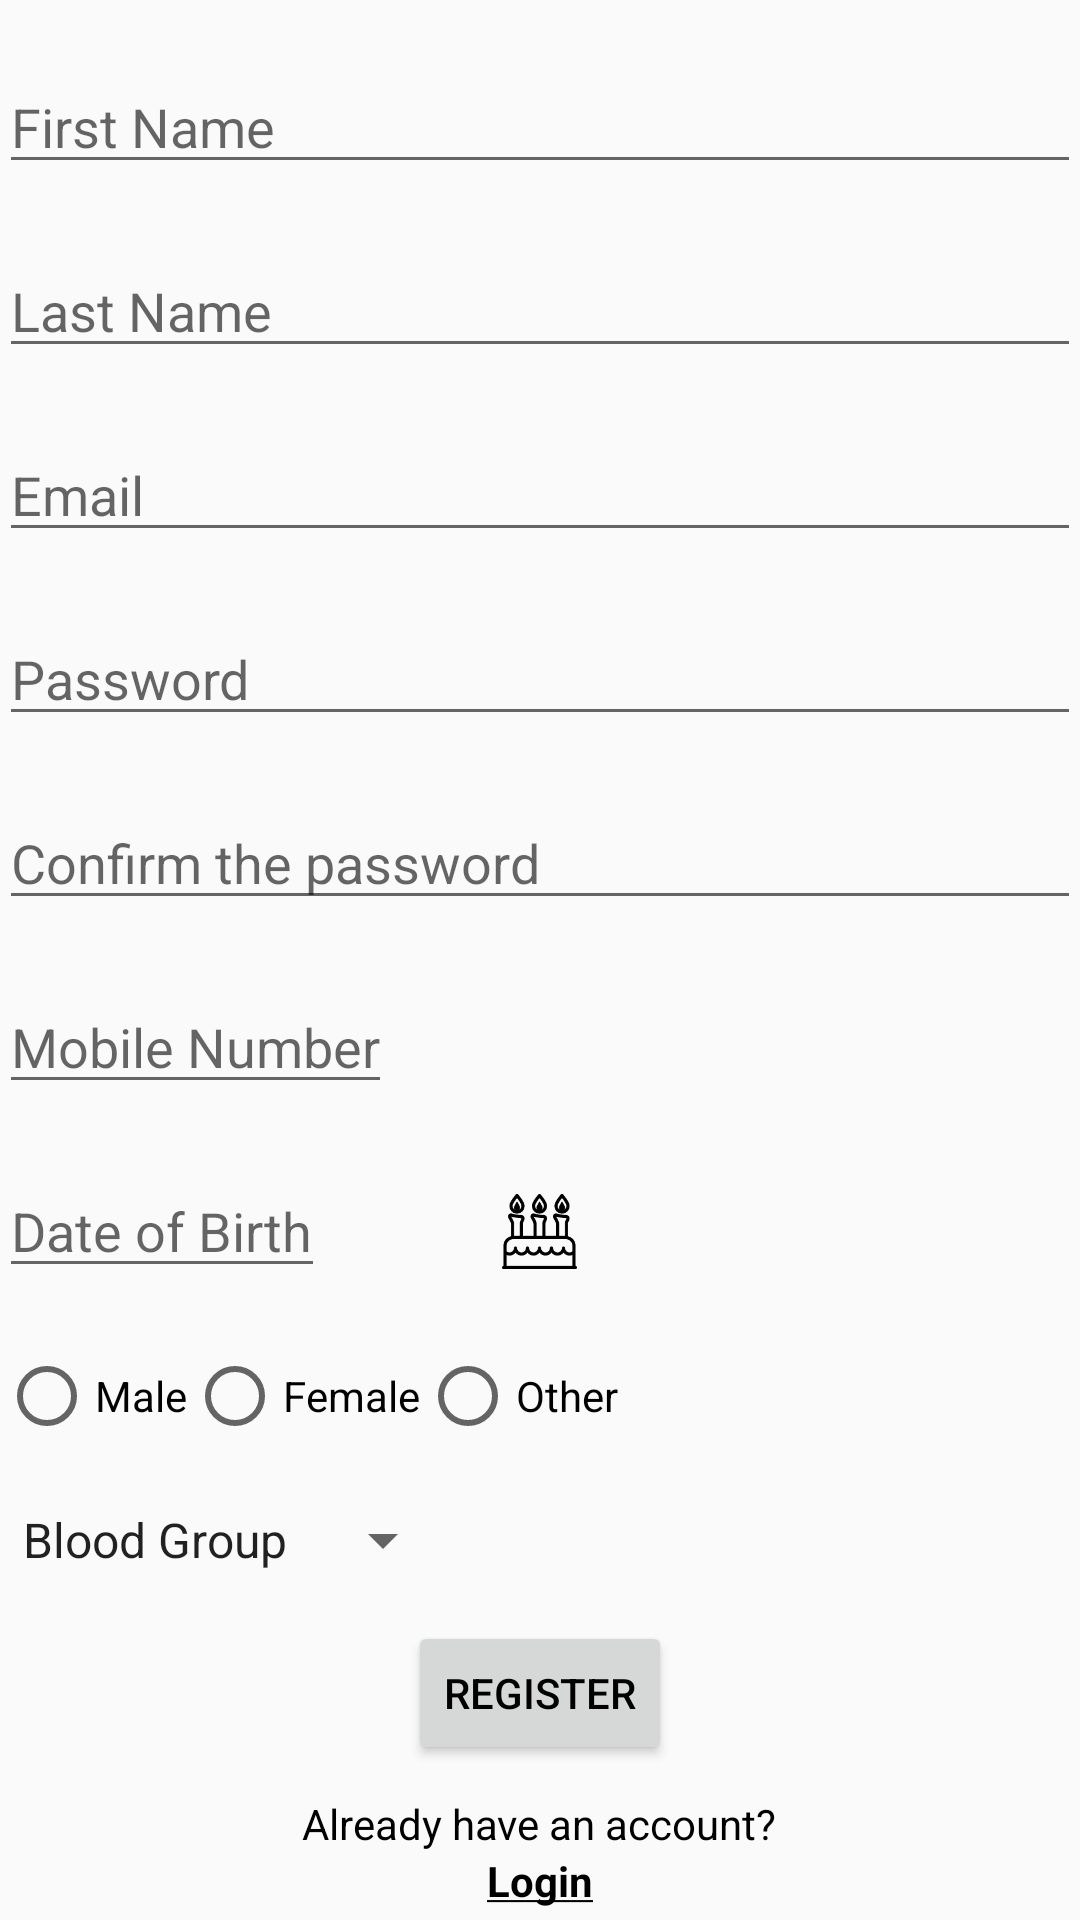

The Android layout XML behind this screen, and the referenced resources:
<!-- AndroidManifest.xml: application theme AppTheme -->
<!-- res/layout/activity_registration.xml -->
<ScrollView xmlns:android="http://schemas.android.com/apk/res/android"
    android:layout_width="match_parent"
    android:layout_height="match_parent"
    android:fillViewport="true" >

    <RelativeLayout xmlns:android="http://schemas.android.com/apk/res/android"
        xmlns:tools="http://schemas.android.com/tools"
        android:id="@+id/activity_registration"
        android:layout_width="match_parent"
        android:layout_height="match_parent"
        android:paddingBottom="@dimen/activity_vertical_margin"
        android:paddingLeft="@dimen/activity_horizontal_margin"
        android:paddingRight="@dimen/activity_horizontal_margin"
        android:paddingTop="@dimen/activity_vertical_margin"
        tools:context="com.example.mamanoha.bloodconnection.RegistrationActivity">

        <EditText
            android:id="@+id/firstName"
            android:layout_width="wrap_content"
            android:layout_height="wrap_content"
            android:hint="First Name"
            android:layout_alignParentStart="true"
            android:layout_marginTop="20dp"
            android:layout_alignParentEnd="true"
            android:maxLines="1"
            android:selectAllOnFocus="true" />

        <EditText
            android:id="@+id/lastName"
            android:layout_width="wrap_content"
            android:layout_height="wrap_content"
            android:layout_below="@+id/firstName"
            android:hint="Last Name"
            android:layout_alignParentStart="true"
            android:layout_marginTop="20dp"
            android:layout_alignParentEnd="true"
            android:maxLines="1"
            android:selectAllOnFocus="true" />

        <EditText
            android:id="@+id/username"
            android:layout_width="wrap_content"
            android:layout_height="wrap_content"
            android:layout_below="@+id/lastName"
            android:hint="@string/prompt_email"
            android:layout_alignParentStart="true"
            android:layout_marginTop="20dp"
            android:layout_alignParentEnd="true"
            android:maxLines="1"
            android:selectAllOnFocus="true" />

        <EditText
            android:id="@+id/password"
            android:layout_width="wrap_content"
            android:layout_height="wrap_content"
            android:layout_below="@+id/username"
            android:hint="Password"
            android:inputType="textPassword"
            android:layout_alignParentStart="true"
            android:layout_marginTop="20dp"
            android:layout_alignParentEnd="true"
            android:maxLines="1"
            android:selectAllOnFocus="true" />

        <EditText
            android:id="@+id/confirmpasscode"
            android:layout_width="wrap_content"
            android:layout_height="wrap_content"
            android:layout_below="@+id/password"
            android:hint="Confirm the password"
            android:inputType="textPassword"
            android:layout_alignParentStart="true"
            android:layout_marginTop="20dp"
            android:layout_alignParentEnd="true"
            android:maxLines="1"
            android:selectAllOnFocus="true" />

        <EditText
            android:id="@+id/phone"
            android:layout_width="wrap_content"
            android:layout_height="wrap_content"
            android:layout_below="@id/confirmpasscode"
            android:hint="Mobile Number"
            android:maxLines="1"
            android:maxLength="15"
            android:digits="0123456789+-()"
            android:selectAllOnFocus="true"
            android:layout_marginTop="20dp"
            android:layout_alignParentStart="true"/>

        <RelativeLayout
            android:layout_width="fill_parent"
            android:layout_height="match_parent"
            android:layout_below="@id/phone"
            android:orientation="vertical">
            <EditText
                android:id="@+id/dob"
                android:layout_width="wrap_content"
                android:layout_height="wrap_content"
                android:hint="Date of Birth"
                android:layout_marginTop="20dp"
                android:inputType="none"
                android:maxLines="1"
                android:selectAllOnFocus="true" />

            <Button
                android:layout_width="25dp"
                android:layout_height="25dp"
                android:background="@drawable/birthday_icon"
                android:onClick="showDatePickerDialog"
                android:layout_marginTop="30dp"
                android:layout_centerHorizontal="true"/>
            <RadioGroup
                xmlns:android="http://schemas.android.com/apk/res/android"
                android:layout_width="fill_parent"
                android:layout_below="@id/dob"
                android:layout_height="wrap_content"
                android:layout_alignParentLeft="true"
                android:layout_marginTop="20dp"
                android:id="@+id/gendergroup"
                android:orientation="horizontal">
                <RadioButton
                    android:id="@+id/male"
                    android:layout_width="wrap_content"
                    android:layout_height="wrap_content"
                    android:text="Male"
                    android:onClick="onRadioButtonClicked"
                    />
                <RadioButton
                    android:id="@+id/female"
                    android:layout_width="wrap_content"
                    android:layout_height="wrap_content"
                    android:text="Female"
                    android:onClick="onRadioButtonClicked"
                    />
                <RadioButton
                    android:id="@+id/other"
                    android:layout_width="wrap_content"
                    android:layout_height="wrap_content"
                    android:text="Other"
                    android:onClick="onRadioButtonClicked"
                    />
            </RadioGroup>

            <Spinner
                android:id="@+id/bloodspinner"
                android:layout_width="wrap_content"
                android:layout_height="wrap_content"
                android:layout_below="@id/gendergroup"
                android:layout_marginTop="20dp"
                android:entries="@array/bloodgroups"
                android:spinnerMode="dialog"
                android:prompt="@string/blood"
                >
            </Spinner>

            <Button
                android:layout_width="wrap_content"
                android:layout_height="wrap_content"
                android:layout_centerHorizontal="true"
                android:id="@+id/Register"
                android:layout_marginTop="15dp"
                android:text="Register"
                android:onClick="register"
                android:textColor="#000000"
                android:layout_below="@+id/bloodspinner"
                />
            <TextView
                android:layout_width="wrap_content"
                android:layout_height="wrap_content"
                android:id="@+id/logintext"
                android:layout_marginTop="10dp"
                android:text="Already have an account?"
                android:textColor="#000000"
                android:layout_below="@+id/Register"
                android:layout_centerHorizontal="true"/>
            <TextView
                android:layout_width="wrap_content"
                android:layout_height="wrap_content"
                android:id="@+id/loginlink"
                android:layout_below="@+id/logintext"
                android:layout_centerHorizontal="true"
                android:text="@string/loginlink"
                android:textColor="#000000"
                />

        </RelativeLayout>

    </RelativeLayout>

</ScrollView>
<!-- resources referenced by this layout -->
<resources>
  <string-array name="bloodgroups">
          <item><b>Blood Group</b></item>
          <item>A+</item>
          <item>A-</item>
          <item>B+</item>
          <item>B-</item>
          <item>AB+</item>
          <item>AB-</item>
          <item>O+</item>
          <item>O-</item>
      </string-array>
  <!-- drawable birthday_icon: png bitmap (drawable-mdpi, 3303 bytes) -->
  <string name="blood">Choose your BloodGroup</string>
  <string name="loginlink">
          <u><b>Login</b></u>
      </string>
  <string name="prompt_email">Email</string>
  <style name="AppTheme" parent="Theme.AppCompat.Light.NoActionBar">
          
          <item name="colorPrimary">@color/colorPrimary</item>
          <item name="colorPrimaryDark">@color/colorPrimaryDark</item>
          <item name="colorAccent">@color/colorAccent</item>
      </style>
  <color name="colorPrimary">#c2341b</color>
  <color name="colorPrimaryDark">#b92a1a</color>
  <color name="colorAccent">#161516</color>
</resources>
